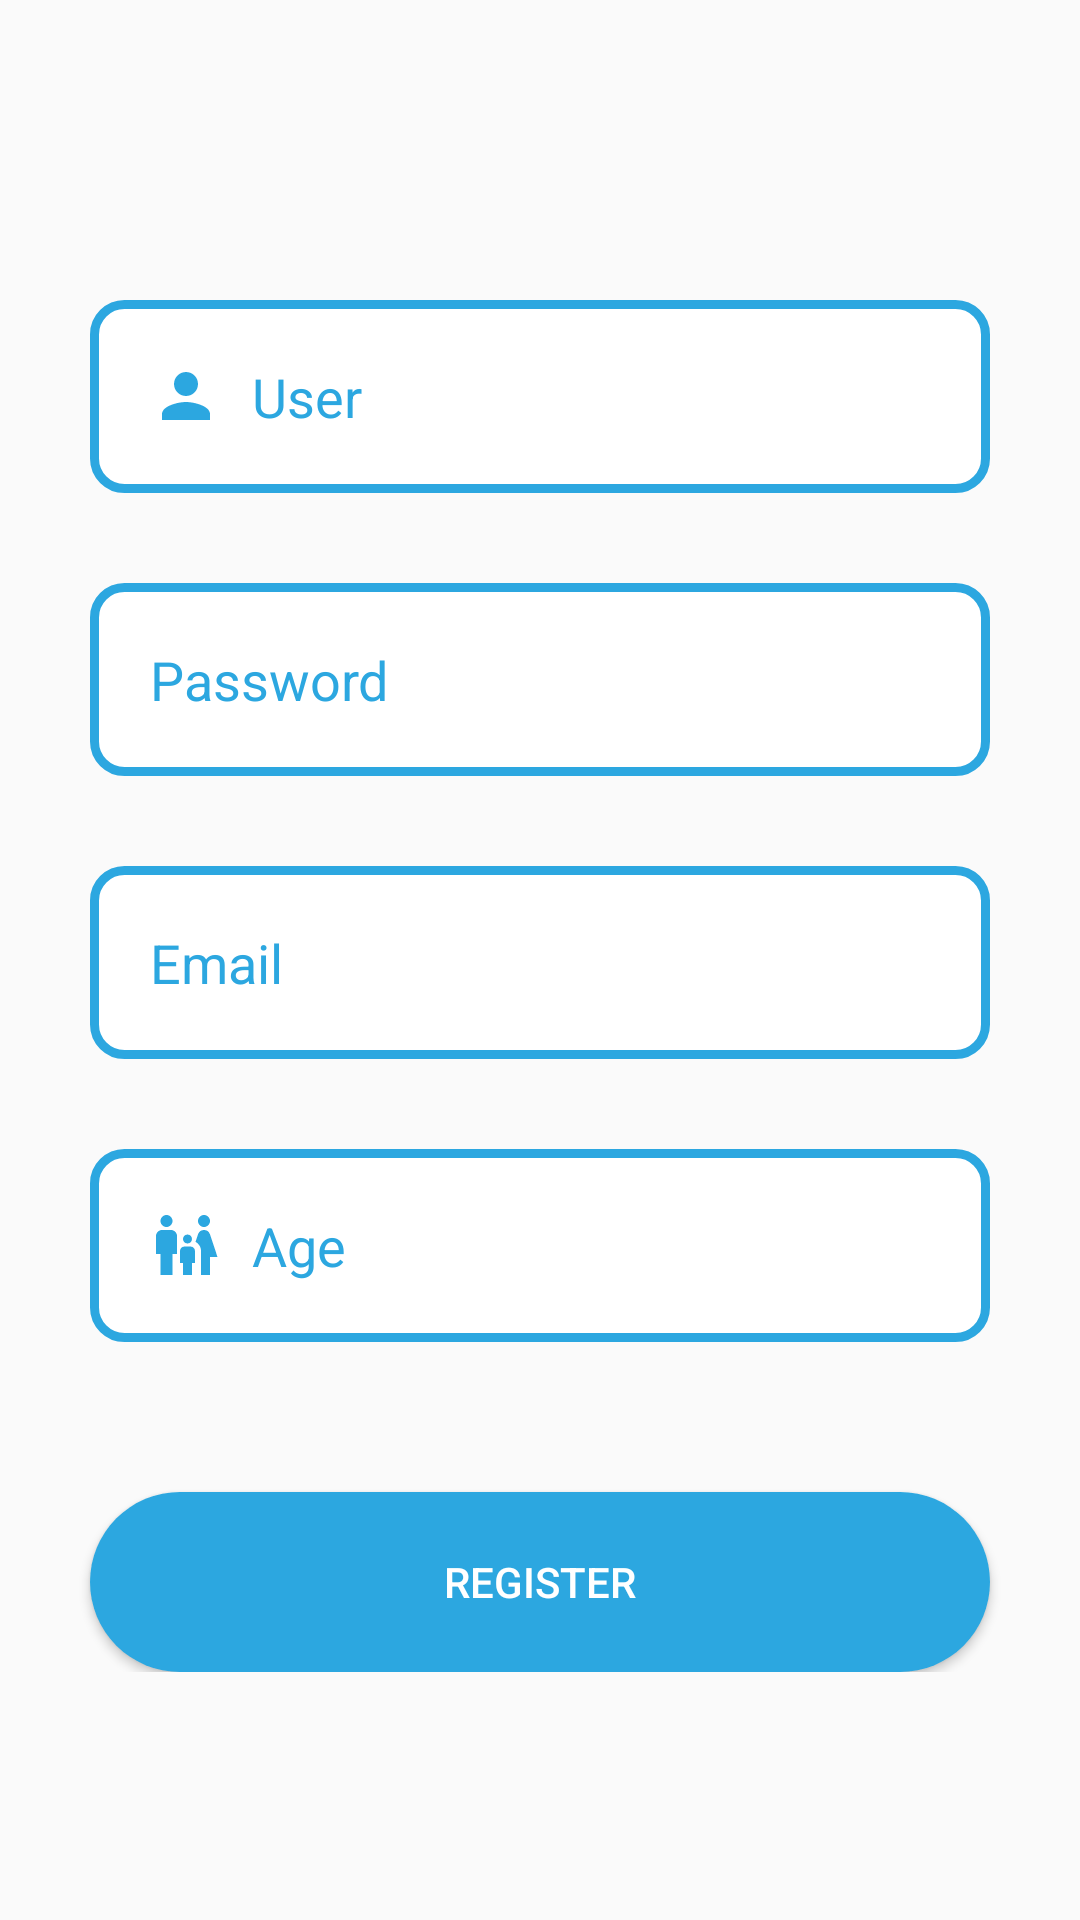

Android layout source for this screen:
<!-- AndroidManifest.xml: application theme Theme.LoveDatingApp -->
<!-- res/layout/activity_register.xml -->
<?xml version="1.0" encoding="utf-8"?>
<LinearLayout xmlns:android="http://schemas.android.com/apk/res/android"
    android:layout_width="match_parent"
    android:layout_height="match_parent"
    android:orientation="vertical">


    <LinearLayout
        android:layout_marginTop="100dp"
        android:layout_width="match_parent"
        android:layout_height="wrap_content"
        android:layout_gravity="center"
        android:orientation="vertical">

        <EditText
            android:id="@+id/ed_user"
            android:layout_width="300dp"
            android:layout_height="wrap_content"
            android:layout_gravity="center"
            android:background="@drawable/edt_user"
            android:drawableLeft="@drawable/ic_baseline_person_24"
            android:drawablePadding="10dp"
            android:hint="User"
            android:inputType="textEmailAddress"
            android:padding="20dp"
            android:textColorHint="#2CA7E0" />

        <EditText
            android:id="@+id/ed_pass"
            android:layout_width="300dp"
            android:layout_height="wrap_content"
            android:layout_gravity="center"
            android:layout_marginTop="30dp"
            android:background="@drawable/edt_user"
            android:drawableLeft="@drawable/ic_baseline_lock_24"
            android:drawablePadding="10dp"
            android:hint="Password"
            android:inputType="textPassword"
            android:padding="20dp"
            android:textColorHint="#2CA7E0" />
        <EditText
            android:id="@+id/ed_email"
            android:layout_width="300dp"
            android:layout_height="wrap_content"
            android:layout_gravity="center"
            android:layout_marginTop="30dp"
            android:background="@drawable/edt_user"
            android:drawableLeft="@drawable/ic_baseline_email_24"
            android:drawablePadding="10dp"
            android:hint="Email"
            android:inputType="textEmailAddress"
            android:padding="20dp"
            android:textColorHint="#2CA7E0" />
        <EditText

            android:id="@+id/ed_age"
            android:layout_width="300dp"
            android:layout_height="wrap_content"
            android:layout_gravity="center"
            android:layout_marginTop="30dp"
            android:background="@drawable/edt_user"
            android:drawableLeft="@drawable/ic_age"
            android:drawablePadding="10dp"
            android:hint="Age"
            android:inputType="date"
            android:padding="20dp"
            android:textColorHint="#2CA7E0" />


        <Button
            android:id="@+id/btnRegister"
            android:layout_width="300dp"
            android:layout_height="60dp"
            android:layout_gravity="center"
            android:layout_marginTop="50dp"
            android:background="@drawable/button_login"
            android:text="Register"
            android:textColor="#fff" />
    </LinearLayout>

</LinearLayout>
<!-- resources referenced by this layout -->
<resources>
  <!-- drawable button_login (drawable) -->
  <?xml version="1.0" encoding="utf-8"?>
  <shape xmlns:android="http://schemas.android.com/apk/res/android">
  <solid android:color="#2CA7E0"></solid>
      <corners android:radius="100dp"></corners>
  </shape>
  <!-- drawable edt_user (drawable) -->
  <?xml version="1.0" encoding="utf-8"?>
  <shape xmlns:android="http://schemas.android.com/apk/res/android">
      <solid android:color="#fff"></solid>
      <stroke android:color="#2CA7E0" />
      <stroke android:width="3dp"></stroke>
      <corners android:radius="10dp"></corners>
  </shape>
  <!-- drawable ic_age (drawable) -->
  <vector android:height="24dp" android:tint="#2CA7E0"
      android:viewportHeight="24" android:viewportWidth="24"
      android:width="24dp" xmlns:android="http://schemas.android.com/apk/res/android">
      <path android:fillColor="@android:color/white" android:pathData="M16,4c0,-1.11 0.89,-2 2,-2s2,0.89 2,2s-0.89,2 -2,2S16,5.11 16,4zM20,22v-6h2.5l-2.54,-7.63C19.68,7.55 18.92,7 18.06,7h-0.12c-0.86,0 -1.63,0.55 -1.9,1.37l-0.86,2.58C16.26,11.55 17,12.68 17,14v8H20zM12.5,11.5c0.83,0 1.5,-0.67 1.5,-1.5s-0.67,-1.5 -1.5,-1.5S11,9.17 11,10S11.67,11.5 12.5,11.5zM5.5,6c1.11,0 2,-0.89 2,-2s-0.89,-2 -2,-2s-2,0.89 -2,2S4.39,6 5.5,6zM7.5,22v-7H9V9c0,-1.1 -0.9,-2 -2,-2H4C2.9,7 2,7.9 2,9v6h1.5v7H7.5zM14,22v-4h1v-4c0,-0.82 -0.68,-1.5 -1.5,-1.5h-2c-0.82,0 -1.5,0.68 -1.5,1.5v4h1v4H14z"/>
  </vector>
  <!-- drawable ic_baseline_person_24 (drawable) -->
  <vector android:height="24dp" android:tint="#2CA7E0"
      android:viewportHeight="24" android:viewportWidth="24"
      android:width="24dp" xmlns:android="http://schemas.android.com/apk/res/android">
      <path android:fillColor="@color/backButton" android:pathData="M12,12c2.21,0 4,-1.79 4,-4s-1.79,-4 -4,-4 -4,1.79 -4,4 1.79,4 4,4zM12,14c-2.67,0 -8,1.34 -8,4v2h16v-2c0,-2.66 -5.33,-4 -8,-4z"/>
  </vector>
  <style name="Theme.LoveDatingApp" parent="Theme.MaterialComponents.DayNight.NoActionBar.Bridge">
          
          <item name="colorPrimary">@color/purple_500</item>
          <item name="colorPrimaryVariant">@color/purple_700</item>
          <item name="colorOnPrimary">@color/white</item>
          
          <item name="colorSecondary">@color/teal_200</item>
          <item name="colorSecondaryVariant">@color/teal_700</item>
          <item name="colorOnSecondary">@color/black</item>
          
          <item name="android:statusBarColor" tools:targetApi="l">?attr/colorPrimaryVariant</item>
          
      </style>
  <color name="backButton">#C779D0</color>
  <color name="purple_500">#FF6200EE</color>
  <color name="purple_700">#FF3700B3</color>
  <color name="white">#FFFFFFFF</color>
  <color name="teal_200">#FF03DAC5</color>
  <color name="teal_700">#FF018786</color>
  <color name="black">#FF000000</color>
</resources>
